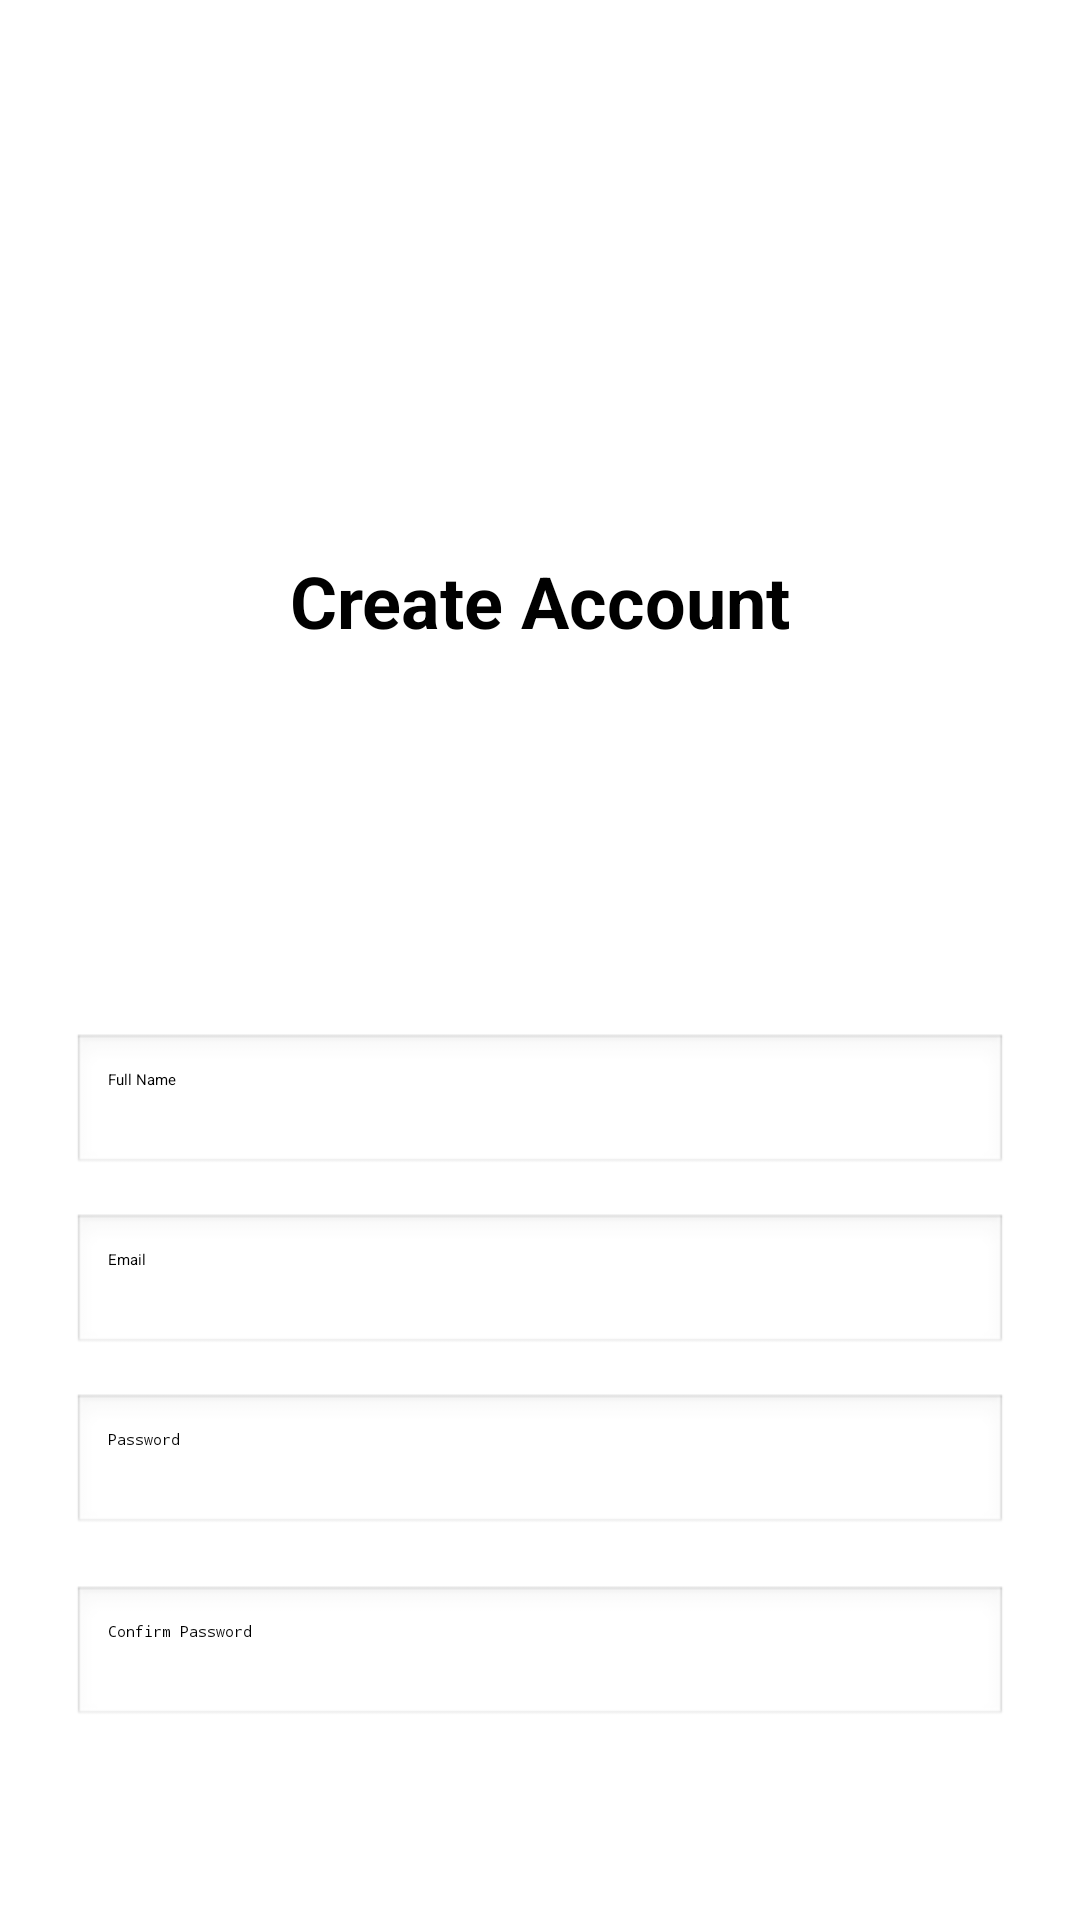

Here is an Android app screen rendered from its layout file. Give the layout XML and the strings, colors and styles it references.
<!-- AndroidManifest.xml: application theme Theme.FitCare -->
<!-- res/layout/activity_sign_up.xml -->
<?xml version="1.0" encoding="utf-8"?>
<ScrollView xmlns:android="http://schemas.android.com/apk/res/android"
    xmlns:app="http://schemas.android.com/apk/res-auto"
    android:layout_width="match_parent"
    android:layout_height="match_parent"
    android:padding="24dp"
    android:background="#FFFFFF">

    <androidx.constraintlayout.widget.ConstraintLayout
        android:layout_width="match_parent"
        android:layout_height="wrap_content">

        <TextView
            android:id="@+id/textTitle"
            android:layout_width="wrap_content"
            android:layout_height="wrap_content"
            android:layout_marginTop="160dp"
            android:text="Create Account"
            android:textSize="24sp"
            android:textStyle="bold"
            app:layout_constraintEnd_toEndOf="parent"
            app:layout_constraintStart_toStartOf="parent"
            app:layout_constraintTop_toTopOf="parent" />

        <EditText
            android:id="@+id/editTextName"
            android:layout_width="0dp"
            android:layout_height="wrap_content"
            android:layout_marginTop="128dp"
            android:background="@android:drawable/edit_text"
            android:hint="Full Name"
            android:inputType="textPersonName"
            android:padding="12dp"
            app:layout_constraintEnd_toEndOf="parent"
            app:layout_constraintStart_toStartOf="parent"
            app:layout_constraintTop_toBottomOf="@id/textTitle" />

        <EditText
            android:id="@+id/editTextEmail"
            android:layout_width="0dp"
            android:layout_height="wrap_content"
            android:hint="Email"
            android:inputType="textEmailAddress"
            android:padding="12dp"
            android:background="@android:drawable/edit_text"
            android:layout_marginTop="12dp"
            app:layout_constraintTop_toBottomOf="@id/editTextName"
            app:layout_constraintStart_toStartOf="parent"
            app:layout_constraintEnd_toEndOf="parent" />

        <EditText
            android:id="@+id/editTextPassword"
            android:layout_width="0dp"
            android:layout_height="wrap_content"
            android:hint="Password"
            android:inputType="textPassword"
            android:padding="12dp"
            android:background="@android:drawable/edit_text"
            android:layout_marginTop="12dp"
            app:layout_constraintTop_toBottomOf="@id/editTextEmail"
            app:layout_constraintStart_toStartOf="parent"
            app:layout_constraintEnd_toEndOf="parent" />

        <EditText
            android:id="@+id/editTextConfirmPassword"
            android:layout_width="0dp"
            android:layout_height="wrap_content"
            android:layout_marginTop="16dp"
            android:background="@android:drawable/edit_text"
            android:hint="Confirm Password"
            android:inputType="textPassword"
            android:padding="12dp"
            app:layout_constraintEnd_toEndOf="parent"
            app:layout_constraintStart_toStartOf="parent"
            app:layout_constraintTop_toBottomOf="@id/editTextPassword" />

        <Button
            android:id="@+id/buttonSignUp"
            android:layout_width="0dp"
            android:layout_height="wrap_content"
            android:layout_marginTop="8dp"
            android:padding="12dp"
            android:text="Sign Up"
            android:textColor="@android:color/white"
            android:backgroundTint="@color/button_color"
            app:layout_constraintEnd_toEndOf="parent"
            app:layout_constraintStart_toStartOf="parent"
            app:layout_constraintTop_toBottomOf="@id/editTextConfirmPassword" />

        <TextView
            android:id="@+id/textLogin"
            android:layout_width="wrap_content"
            android:layout_height="wrap_content"
            android:text="Already have an account? Login"
            android:textColor="@android:color/holo_blue_dark"
            android:layout_marginTop="16dp"
            android:clickable="true"
            android:focusable="true"
            app:layout_constraintTop_toBottomOf="@id/buttonSignUp"
            app:layout_constraintStart_toStartOf="parent"
            app:layout_constraintEnd_toEndOf="parent" />

    </androidx.constraintlayout.widget.ConstraintLayout>
</ScrollView>
<!-- resources referenced by this layout -->
<resources>
  <color name="button_color">#424242</color>
  <style name="Theme.FitCare" parent="Base.Theme.FitCare">
          
          <item name="android:navigationBarColor">@android:color/transparent</item>
          <item name="android:statusBarColor">@android:color/transparent</item>
          <item name="android:windowLightStatusBar">?attr/isLightTheme</item>
      </style>
</resources>
